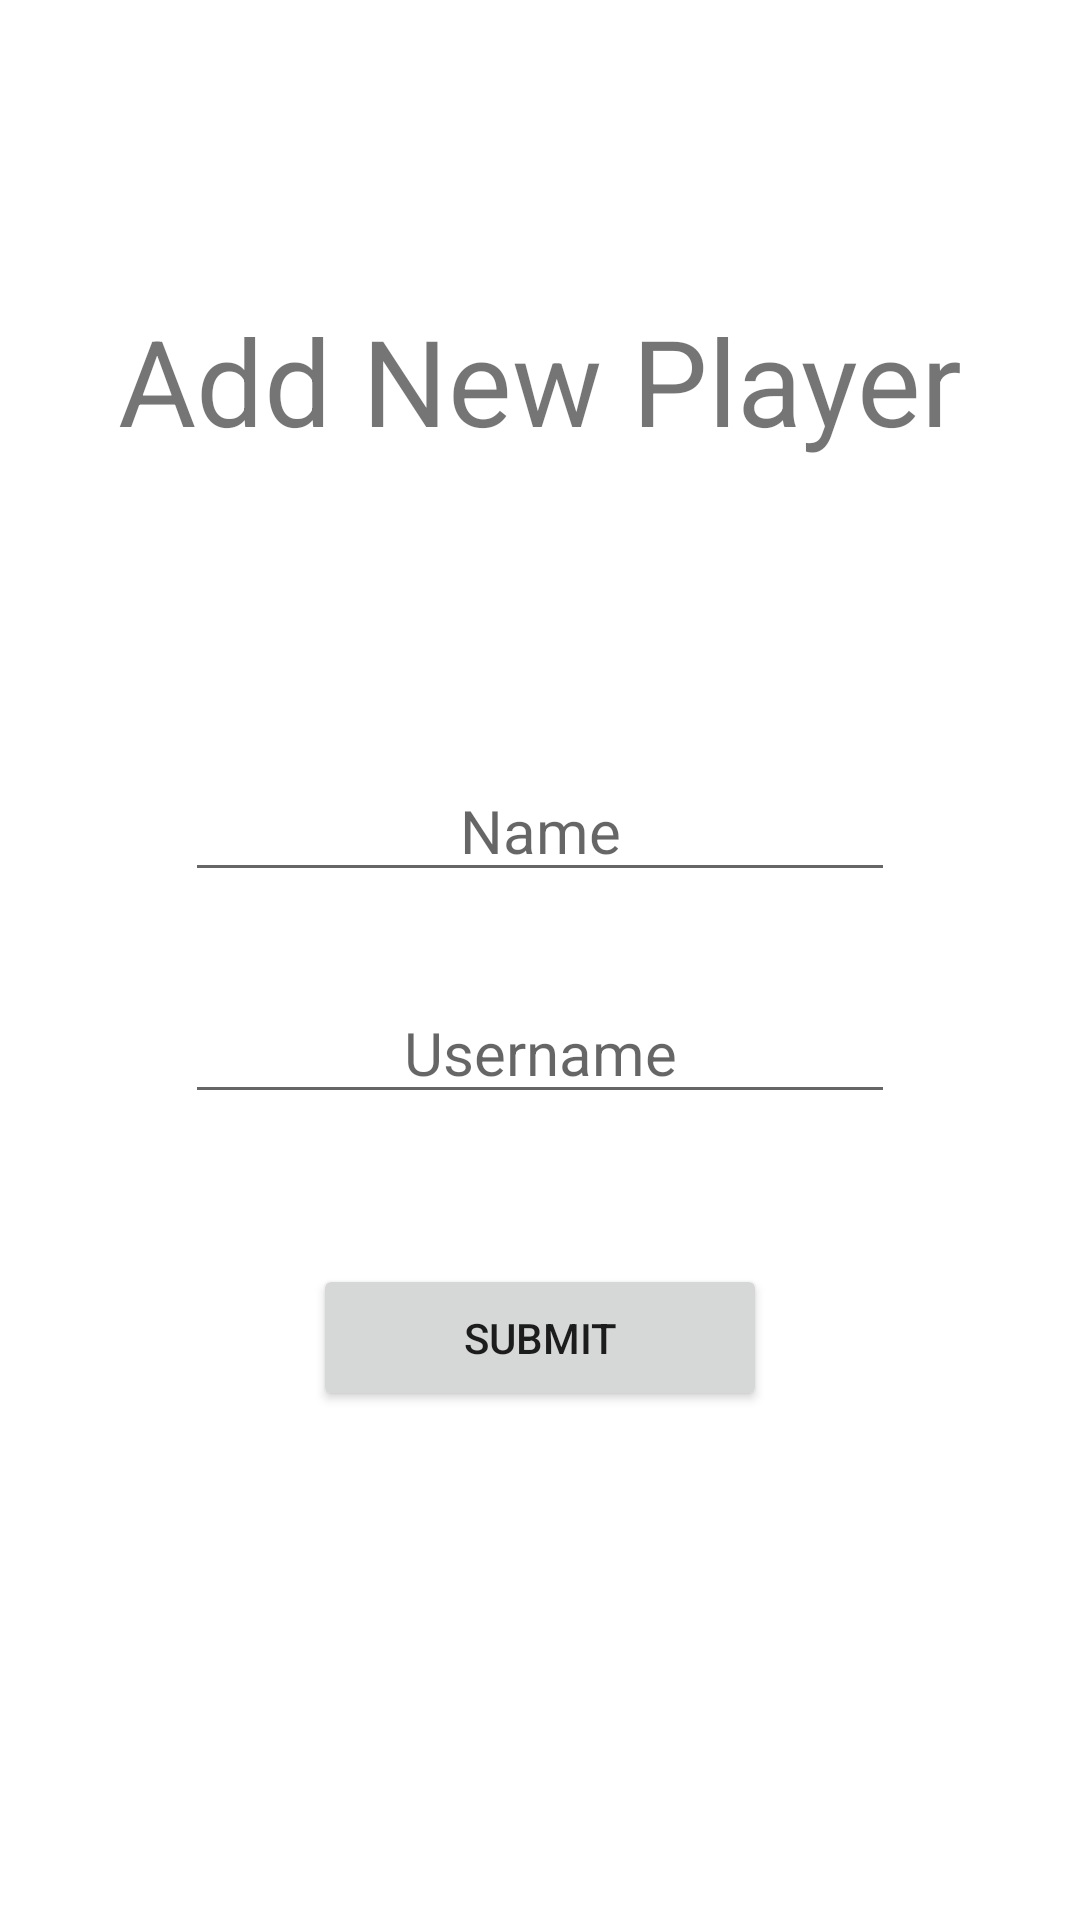

Here is an Android app screen rendered from its layout file. Give the layout XML and the strings, colors and styles it references.
<!-- AndroidManifest.xml: application theme Theme.Raah -->
<!-- res/layout/activity_add_player.xml -->
<?xml version="1.0" encoding="utf-8"?>
<androidx.constraintlayout.widget.ConstraintLayout xmlns:android="http://schemas.android.com/apk/res/android"
    xmlns:app="http://schemas.android.com/apk/res-auto"
    xmlns:tools="http://schemas.android.com/tools"
    android:layout_width="match_parent"
    android:layout_height="match_parent"
    tools:context=".AddPlayerActivity">
    <TextView
        android:id="@+id/addNewPlayerTextView"
        android:layout_width="wrap_content"
        android:layout_height="wrap_content"
        android:layout_marginTop="100dp"
        android:textSize="40sp"
        android:gravity="center"
        android:text="@string/add_new_player"
        app:layout_constraintEnd_toEndOf="parent"
        app:layout_constraintStart_toStartOf="parent"
        app:layout_constraintTop_toTopOf="parent" />

    <EditText
        android:id="@+id/nameEditText"
        android:layout_width="wrap_content"
        android:layout_height="wrap_content"
        android:inputType="textPersonName"
        android:textSize="20sp"
        android:layout_marginTop="100dp"
        android:ems="10"
        android:gravity="center"
        android:hint="@string/name"
        android:textColor="@color/black"
        app:layout_constraintEnd_toEndOf="parent"
        app:layout_constraintStart_toStartOf="parent"
        app:layout_constraintTop_toBottomOf="@+id/addNewPlayerTextView"
        android:autofillHints="Name" />

    <EditText
        android:id="@+id/usernameEditText"
        android:layout_width="wrap_content"
        android:layout_height="wrap_content"
        android:layout_marginTop="30dp"
        android:textColor="@color/black"
        android:textSize="20sp"
        android:ems="10"
        android:hint="@string/username"
        android:gravity="center"
        android:inputType="text"
        app:layout_constraintStart_toStartOf="parent"
        app:layout_constraintEnd_toEndOf="parent"
        app:layout_constraintTop_toBottomOf="@+id/nameEditText"
        android:autofillHints="Username" />
    <Button
        android:id="@+id/submitButtonAddPlayer"
        android:layout_width="wrap_content"
        android:layout_height="wrap_content"
        android:paddingHorizontal="50dp"
        android:paddingVertical="15dp"
        android:layout_marginTop="50dp"
        android:text="@string/submit"
        app:layout_constraintTop_toBottomOf="@+id/usernameEditText"
        app:layout_constraintStart_toStartOf="parent"
        app:layout_constraintEnd_toEndOf="parent"/>


</androidx.constraintlayout.widget.ConstraintLayout>
<!-- resources referenced by this layout -->
<resources>
  <color name="black">#FF000000</color>
  <string name="add_new_player">Add New Player</string>
  <string name="name">Name</string>
  <string name="submit">Submit</string>
  <string name="username">Username</string>
  <style name="Theme.Raah" parent="Theme.MaterialComponents.DayNight.DarkActionBar">
          
          <item name="colorPrimary">@color/purple_500</item>
          <item name="colorPrimaryVariant">@color/purple_700</item>
          <item name="colorOnPrimary">@color/white</item>
          
          <item name="colorSecondary">@color/teal_200</item>
          <item name="colorSecondaryVariant">@color/teal_700</item>
          <item name="colorOnSecondary">@color/black</item>
          
          <item name="android:statusBarColor" tools:targetApi="21">?attr/colorPrimaryVariant</item>
          
      </style>
  <color name="purple_500">#FF6200EE</color>
  <color name="purple_700">#FF3700B3</color>
  <color name="white">#FFFFFFFF</color>
  <color name="teal_200">#FF03DAC5</color>
  <color name="teal_700">#FF018786</color>
</resources>
